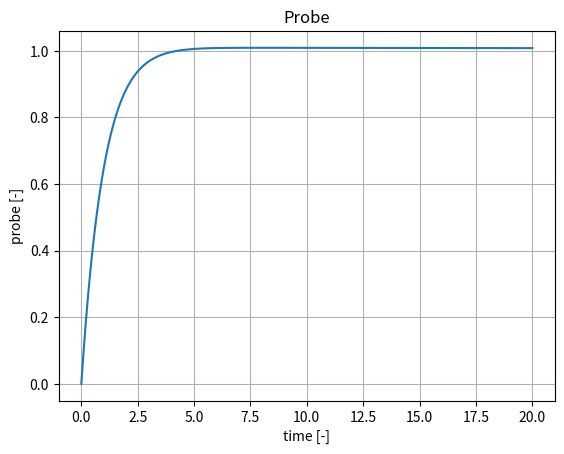
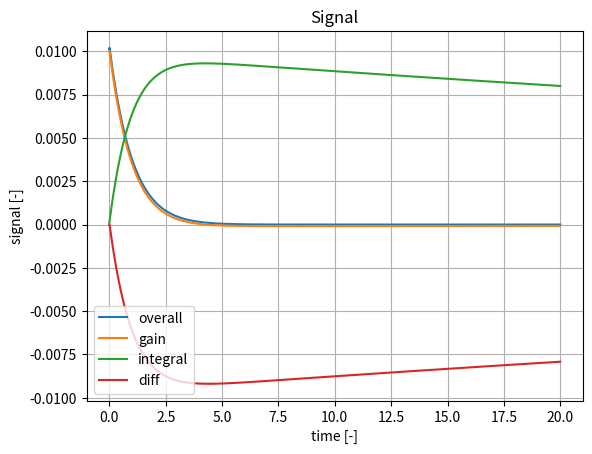
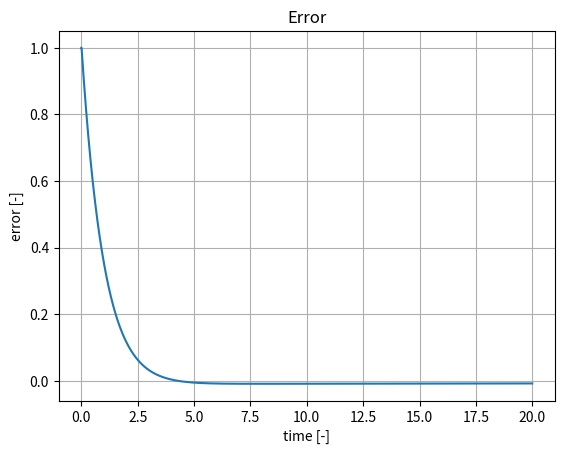

Source code (Python) for these figures, in order:
import numpy as np
from typing import Iterable


class PropIntDiff:

    def __init__(
            self,
            gain_coeff: float,
            integral_coeff: float,
            derivative_coeff: float,
            filter: float,
            setpoint: float, saturation: Iterable[float] = (-np.inf, np.inf),
            ratelim: float = np.inf,
            polarity: float = 1, norm_by: float = 1) -> None:

        self.gain_coeff = gain_coeff
        self.integral_coeff = integral_coeff
        self.derivative_coeff = derivative_coeff
        self.filter = filter
        self.setpoint = setpoint
        self.saturation = saturation
        self.ratelim = ratelim

        self.signal: float = 0
        self.history_signal: float = 0

        self.gain: float = 0
        self.history_gain: float = 0

        self.integral: float = 0
        self.history_integral: float = 0

        self.diff: float = 0
        self.history_diff: float = 0

        self.error: float = 0
        self.history_error: float = 0

        self.saturated: bool = False

        self.polarity = polarity
        self.norm_by = norm_by

    def check_saturation(self):
        """Checks if signal gets saturated and enforces saturation boundaries"""
        upperlim, lowerlim = max(self.saturation), min(self.saturation)

        self.saturated = False
        if self.signal > upperlim:
            self.saturated = True
            self.signal = upperlim
        elif self.signal < lowerlim:
            self.saturated = True
            self.signal = lowerlim

    def check_rate(self, time_step: float):
        """Checks if rate of change of signal exceeds limit, amends value to
        comply with limit if it does."""
        rate = (self.signal-self.history_signal)/time_step
        if abs(rate) > self.ratelim:
            self.signal = (
                self.history_signal+np.sign(rate)*self.ratelim*time_step)

    def control(self, time_step: float, probe: float):
        """Generates contorl signal of PID controller from given time step and
        probe value"""
        # Previous step values become history
        self.history_gain = self.gain
        self.history_integral = self.integral
        self.history_diff = self.diff
        self.history_error = self.error
        self.history_signal = self.signal

        # Computing new error
        self.error = self.polarity*(self.setpoint-probe)/self.norm_by

        # Computing new signal
        self.gain = self.gain_coeff*self.error
        self.integral = self.integral + self.integral_coeff * (
            self.error*time_step*(not self.saturated))  # anti-windup measure
        self.diff = self.history_diff + (
            self.derivative_coeff*(self.error-self.history_error) -
            self.history_diff*time_step)/self.filter
        self.signal = self.gain+self.integral+self.diff

        # Performing saturation and rate limitataions checks and amends
        self.check_saturation()
        self.check_rate(time_step)


class StartStop:

    def __init__(self, upperlim: float, lowerlim: float,
                 signal_max: float, signal_min: float) -> None:
        self.signal_min = signal_min
        self.signal_max = signal_max

        self.upperlim = upperlim
        self.lowerlim = lowerlim

        self.signal: float = 0

    def control(self, probe, invert=False):
        """Generates control signal (either max or min value).
        Logic can be inverted with flag"""
        # Inverted on-off - on mode decreases probes, off increases
        # example : pump controlling liquid level
        if invert:
            if probe > self.upperlim:
                self.signal = self.signal_max
            if probe < self.lowerlim:
                self.signal = self.signal_min
        # Non-inverted on-off - on mode increases probes, off decreases
        # example : compressor controlling pressure in vessel
        else:
            if probe > self.upperlim:
                self.signal = self.signal_min
            if probe < self.lowerlim:
                self.signal = self.signal_max


if __name__ == "__main__":

    import matplotlib.pyplot as plt

    # Testing area for PID
    PID = PropIntDiff(
        gain_coeff=0.01, integral_coeff=0.01, derivative_coeff=0.95,
        filter=100, setpoint=1,
        # saturation=[-0.001, 0.001]
    )
    probe = 0.
    dt = 0.01

    PID.error = PID.setpoint-probe
    PID.control(dt, probe)

    probes = [probe]
    gains = [PID.gain]
    integrals = [PID.integral]
    diffs = [PID.diff]
    signals = [PID.signal]
    errors = [PID.error]
    time = [0.]
    counter = 0
    T = 20

    while time[-1] < T:
        PID.control(0.01, probe)

        probe += PID.signal
        probes.append(probe)

        gains.append(PID.gain)
        integrals.append(PID.integral)
        diffs.append(PID.diff)
        signals.append(PID.signal)
        errors.append(PID.error)

        time.append(time[-1]+dt)

    fig, ax = plt.subplots()
    ax.set_title('Probe')
    ax.set_xlabel('time [-]')
    ax.set_ylabel('probe [-]')
    ax.plot(time, probes)
    ax.grid(True)

    fig, ax = plt.subplots()
    ax.set_title('Signal')
    ax.set_xlabel('time [-]')
    ax.set_ylabel('signal [-]')
    ax.plot(time, signals)
    ax.plot(time, gains, 'C1')
    ax.plot(time, integrals, 'C2')
    ax.plot(time, diffs, 'C3')
    ax.grid(True)
    ax.legend([
        "overall",
        "gain",
        "integral",
        "diff"
    ])

    fig, ax = plt.subplots()
    ax.set_title('Error')
    ax.set_xlabel('time [-]')
    ax.set_ylabel('error [-]')
    ax.plot(time, errors)
    ax.grid(True)
